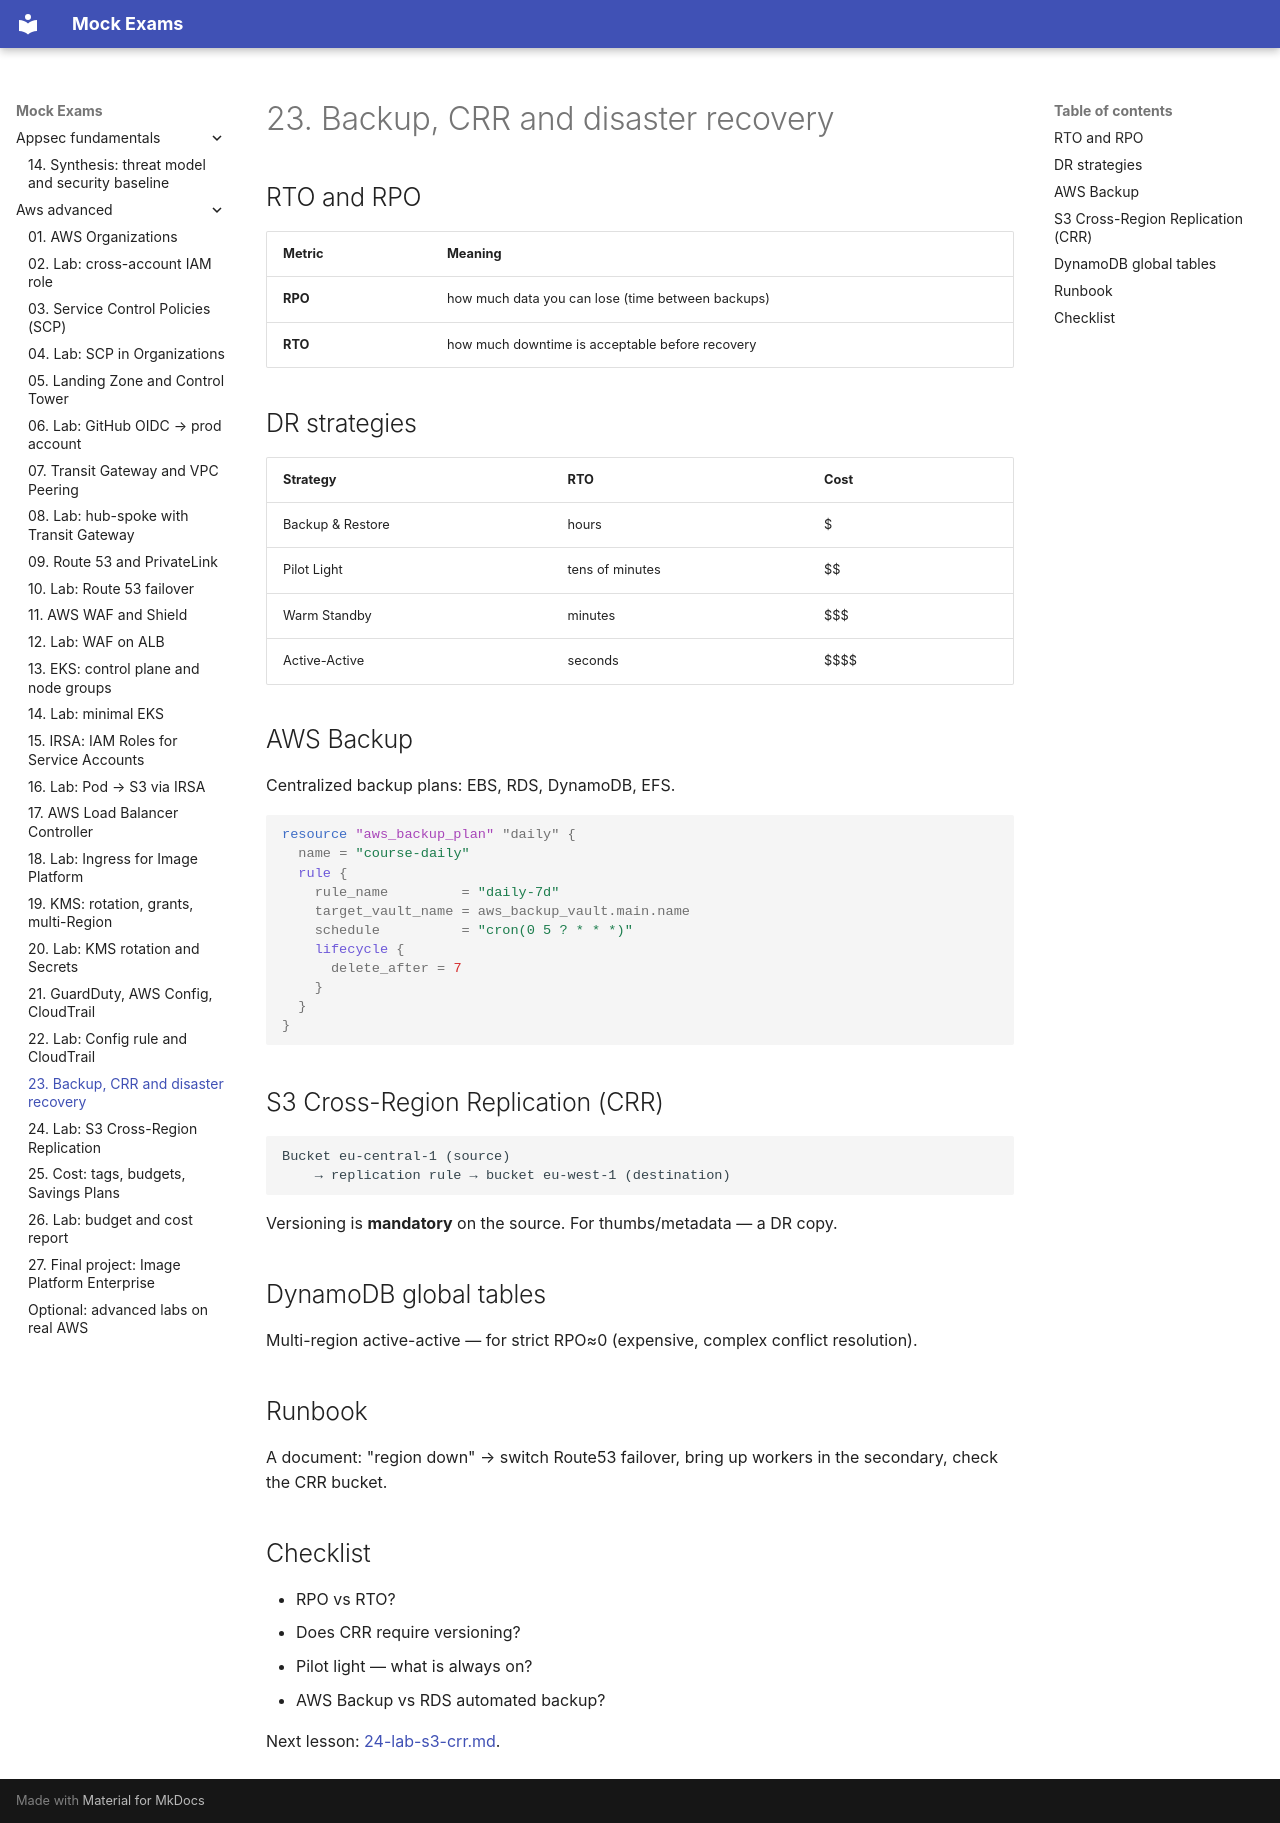

repository: FedorArbuzov/mock-exams · page: aws-advanced/23-backup-dr/index.html · generator: mkdocs

# 23. Backup, CRR and disaster recovery

## RTO and RPO

| Metric | Meaning |
|---|---|
| **RPO** | how much data you can lose (time between backups) |
| **RTO** | how much downtime is acceptable before recovery |

## DR strategies

| Strategy | RTO | Cost |
|---|---|---|
| Backup & Restore | hours | $ |
| Pilot Light | tens of minutes | $$ |
| Warm Standby | minutes | $$$ |
| Active-Active | seconds | $$$$ |

## AWS Backup

Centralized backup plans: EBS, RDS, DynamoDB, EFS.

```hcl
resource "aws_backup_plan" "daily" {
  name = "course-daily"
  rule {
    rule_name         = "daily-7d"
    target_vault_name = aws_backup_vault.main.name
    schedule          = "cron(0 5 ? * * *)"
    lifecycle {
      delete_after = 7
    }
  }
}
```

## S3 Cross-Region Replication (CRR)

```text
Bucket eu-central-1 (source)
    → replication rule → bucket eu-west-1 (destination)
```

Versioning is **mandatory** on the source. For thumbs/metadata — a DR copy.

## DynamoDB global tables

Multi-region active-active — for strict RPO≈0 (expensive, complex conflict resolution).

## Runbook

A document: "region down" → switch Route53 failover, bring up workers in the secondary, check the CRR bucket.

## Checklist

- RPO vs RTO?
- Does CRR require versioning?
- Pilot light — what is always on?
- AWS Backup vs RDS automated backup?

Next lesson: [24-lab-s3-crr.md](24-lab-s3-crr.md).
